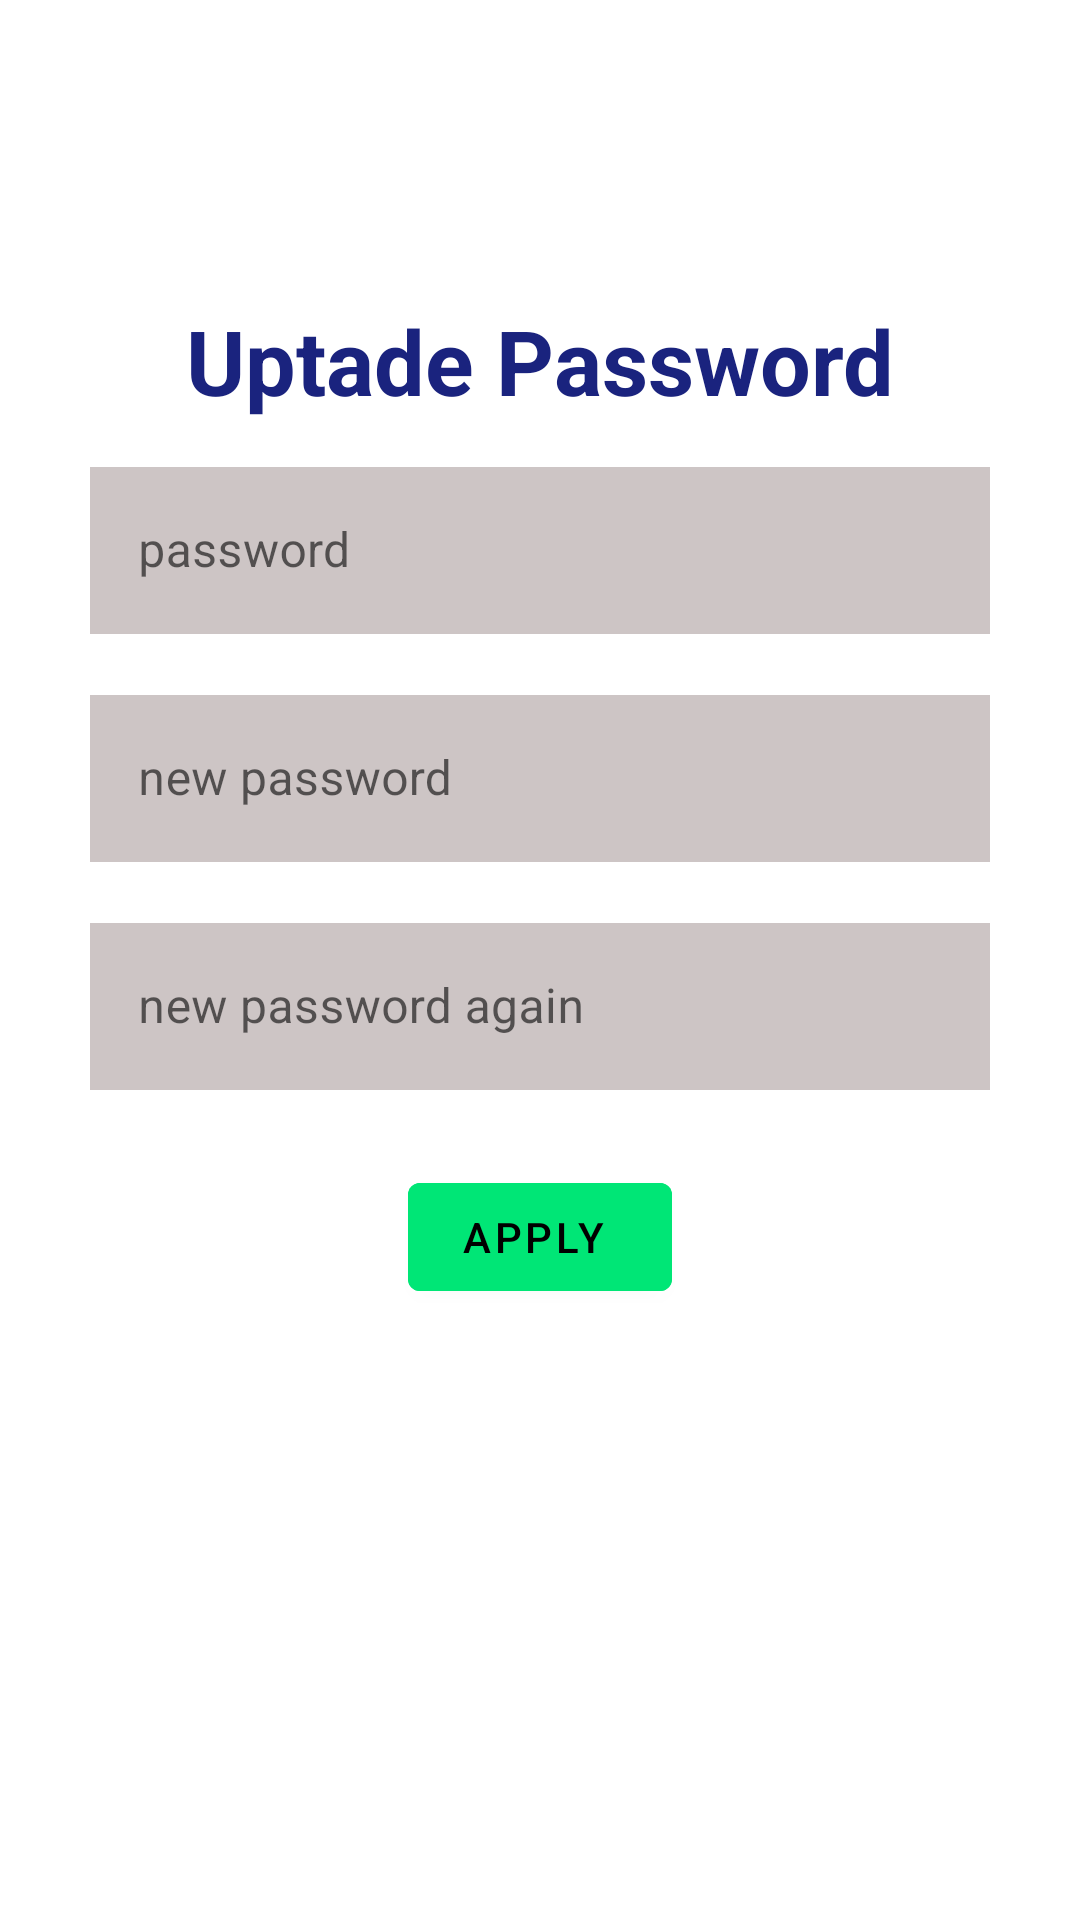

This screen was rendered from an Android layout file. Write that file and the resources it references.
<!-- AndroidManifest.xml: application theme Theme.DietApp -->
<!-- res/layout/activity_password.xml -->
<?xml version="1.0" encoding="utf-8"?>
<LinearLayout
    android:orientation="vertical"
    xmlns:android="http://schemas.android.com/apk/res/android"
    xmlns:app="http://schemas.android.com/apk/res-auto"
    xmlns:tools="http://schemas.android.com/tools"
    android:layout_width="match_parent"
    android:layout_height="match_parent"
    tools:context=".Activities.PasswordActivity">
    <TextView
        android:layout_width="wrap_content"
        android:layout_height="wrap_content"
        android:text="Uptade Password"
        android:textSize="30sp"
        android:textColor="#1A237E"
        android:textStyle="bold"

        android:layout_gravity="center"
        android:layout_marginTop="100dp"


        />

    <LinearLayout
        android:layout_width="300dp"
        android:layout_height="wrap_content"
        android:orientation="vertical"
        android:layout_gravity="center"
        android:layout_marginTop="10dp"
        >


        <LinearLayout
            android:layout_width="300dp"
            android:layout_height="wrap_content"
            android:layout_gravity="center"
            android:orientation="vertical"
            >


            <com.google.android.material.textfield.TextInputLayout
                android:id="@+id/outlinedTextField5"
                android:layout_width="match_parent"
                android:layout_height="wrap_content"
                android:hint="password"
                app:startIconDrawable="@drawable/ic_baseline_email_24"
                app:startIconTint="@color/purple_700"

                style="@style/Widget.MaterialComponents.TextInputLayout.OutlinedBox"
                android:layout_marginBottom="15dp"
                >

                <com.google.android.material.textfield.TextInputEditText
                    android:id="@+id/PA_password_edittext"
                    android:layout_width="match_parent"
                    android:layout_height="wrap_content"
                    android:inputType="textEmailAddress"
                    android:background="@color/gray"
                    />

            </com.google.android.material.textfield.TextInputLayout>
            <com.google.android.material.textfield.TextInputLayout
                android:id="@+id/outlinedTextField2"
                android:layout_width="match_parent"
                android:layout_height="wrap_content"
                android:hint="new password"
                app:startIconDrawable="@drawable/ic_baseline_lock_24"
                app:startIconTint="@color/purple_700"
                android:layout_marginBottom="15dp"
                style="@style/Widget.MaterialComponents.TextInputLayout.OutlinedBox">

                <com.google.android.material.textfield.TextInputEditText
                    android:id="@+id/PA_newpassword_edittext"
                    android:layout_width="match_parent"
                    android:layout_height="wrap_content"
                    android:background="@color/gray"
                    android:inputType="textPassword"
                    />

            </com.google.android.material.textfield.TextInputLayout>
            <com.google.android.material.textfield.TextInputLayout
                android:id="@+id/outlinedTextField3"
                android:layout_width="match_parent"
                android:layout_height="wrap_content"
                android:hint="new password again"
                app:startIconDrawable="@drawable/ic_baseline_lock_24"
                app:startIconTint="@color/purple_700"
                style="@style/Widget.MaterialComponents.TextInputLayout.OutlinedBox">

                <com.google.android.material.textfield.TextInputEditText
                    android:id="@+id/PA_newpassword_again_edittext"
                    android:layout_width="match_parent"
                    android:layout_height="wrap_content"
                    android:background="@color/gray"
                    android:inputType="textPassword"
                    />

            </com.google.android.material.textfield.TextInputLayout>



            <com.google.android.material.button.MaterialButton
                android:id="@+id/btn_changePass"
                android:layout_width="wrap_content"
                android:layout_height="wrap_content"
                android:text="Apply "
                android:backgroundTint="@color/green"
                android:textColor="@color/black"
                android:layout_gravity="center"
                android:layout_marginTop="25dp"
                />
        </LinearLayout>

    </LinearLayout>

</LinearLayout>
<!-- resources referenced by this layout -->
<resources>
  <color name="black">#FF000000</color>
  <color name="gray">#CDC5C5</color>
  <color name="green">#00e676</color>
  <color name="purple_700">#FF3700B3</color>
  <style name="Theme.DietApp" parent="Theme.MaterialComponents.DayNight.DarkActionBar">
          
          <item name="colorPrimary">@color/purple_500</item>
          <item name="colorPrimaryVariant">@color/purple_700</item>
          <item name="colorOnPrimary">@color/white</item>
          
          <item name="colorSecondary">@color/teal_200</item>
          <item name="colorSecondaryVariant">@color/teal_700</item>
          <item name="colorOnSecondary">@color/black</item>
          
          <item name="android:statusBarColor" tools:targetApi="l">?attr/colorPrimaryVariant</item>
          
          <item name="windowActionBar">false</item>
          <item name="windowNoTitle">true</item>
      </style>
  <color name="purple_500">#FF6200EE</color>
  <color name="white">#FFFFFFFF</color>
  <color name="teal_200">#FF03DAC5</color>
  <color name="teal_700">#FF018786</color>
</resources>
